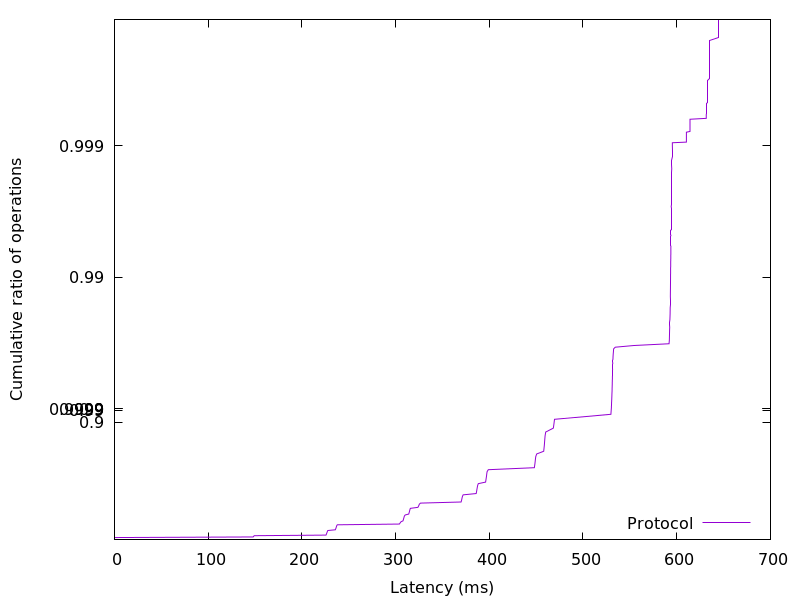

The file beside this chart, header and first rows:
0.02432, 0.01
0.02534, 0.02
0.02611, 0.03
0.02714, 0.04
0.03712, 0.05
148, 0.06
148.5, 0.07
149.2, 0.08
225.7, 0.09
226, 0.1
226.3, 0.11
226.5, 0.12
226.8, 0.13
227.1, 0.14
227.3, 0.15
227.7, 0.16
235.7, 0.17
236, 0.18
236.3, 0.19
236.5, 0.2
236.7, 0.21
237, 0.22
237.3, 0.23
237.8, 0.24
304.1, 0.25
304.6, 0.26
305.2, 0.27
305.8, 0.28
307.9, 0.29
308.1, 0.3
308.4, 0.31
308.6, 0.32
308.9, 0.33
309.1, 0.34
309.5, 0.35
310.3, 0.36
314, 0.37
314.3, 0.38
314.6, 0.39
314.8, 0.4
315.1, 0.41
315.4, 0.42
315.7, 0.43
323.8, 0.44
324.4, 0.45
324.9, 0.46
325.3, 0.47
326.6, 0.48
369.9, 0.49
370.2, 0.5
370.6, 0.51
370.8, 0.52
371.1, 0.53
371.5, 0.54
372.1, 0.55
386, 0.56
386.3, 0.57
386.5, 0.58
386.7, 0.59
387, 0.6
387.3, 0.61
... 298 more rows
